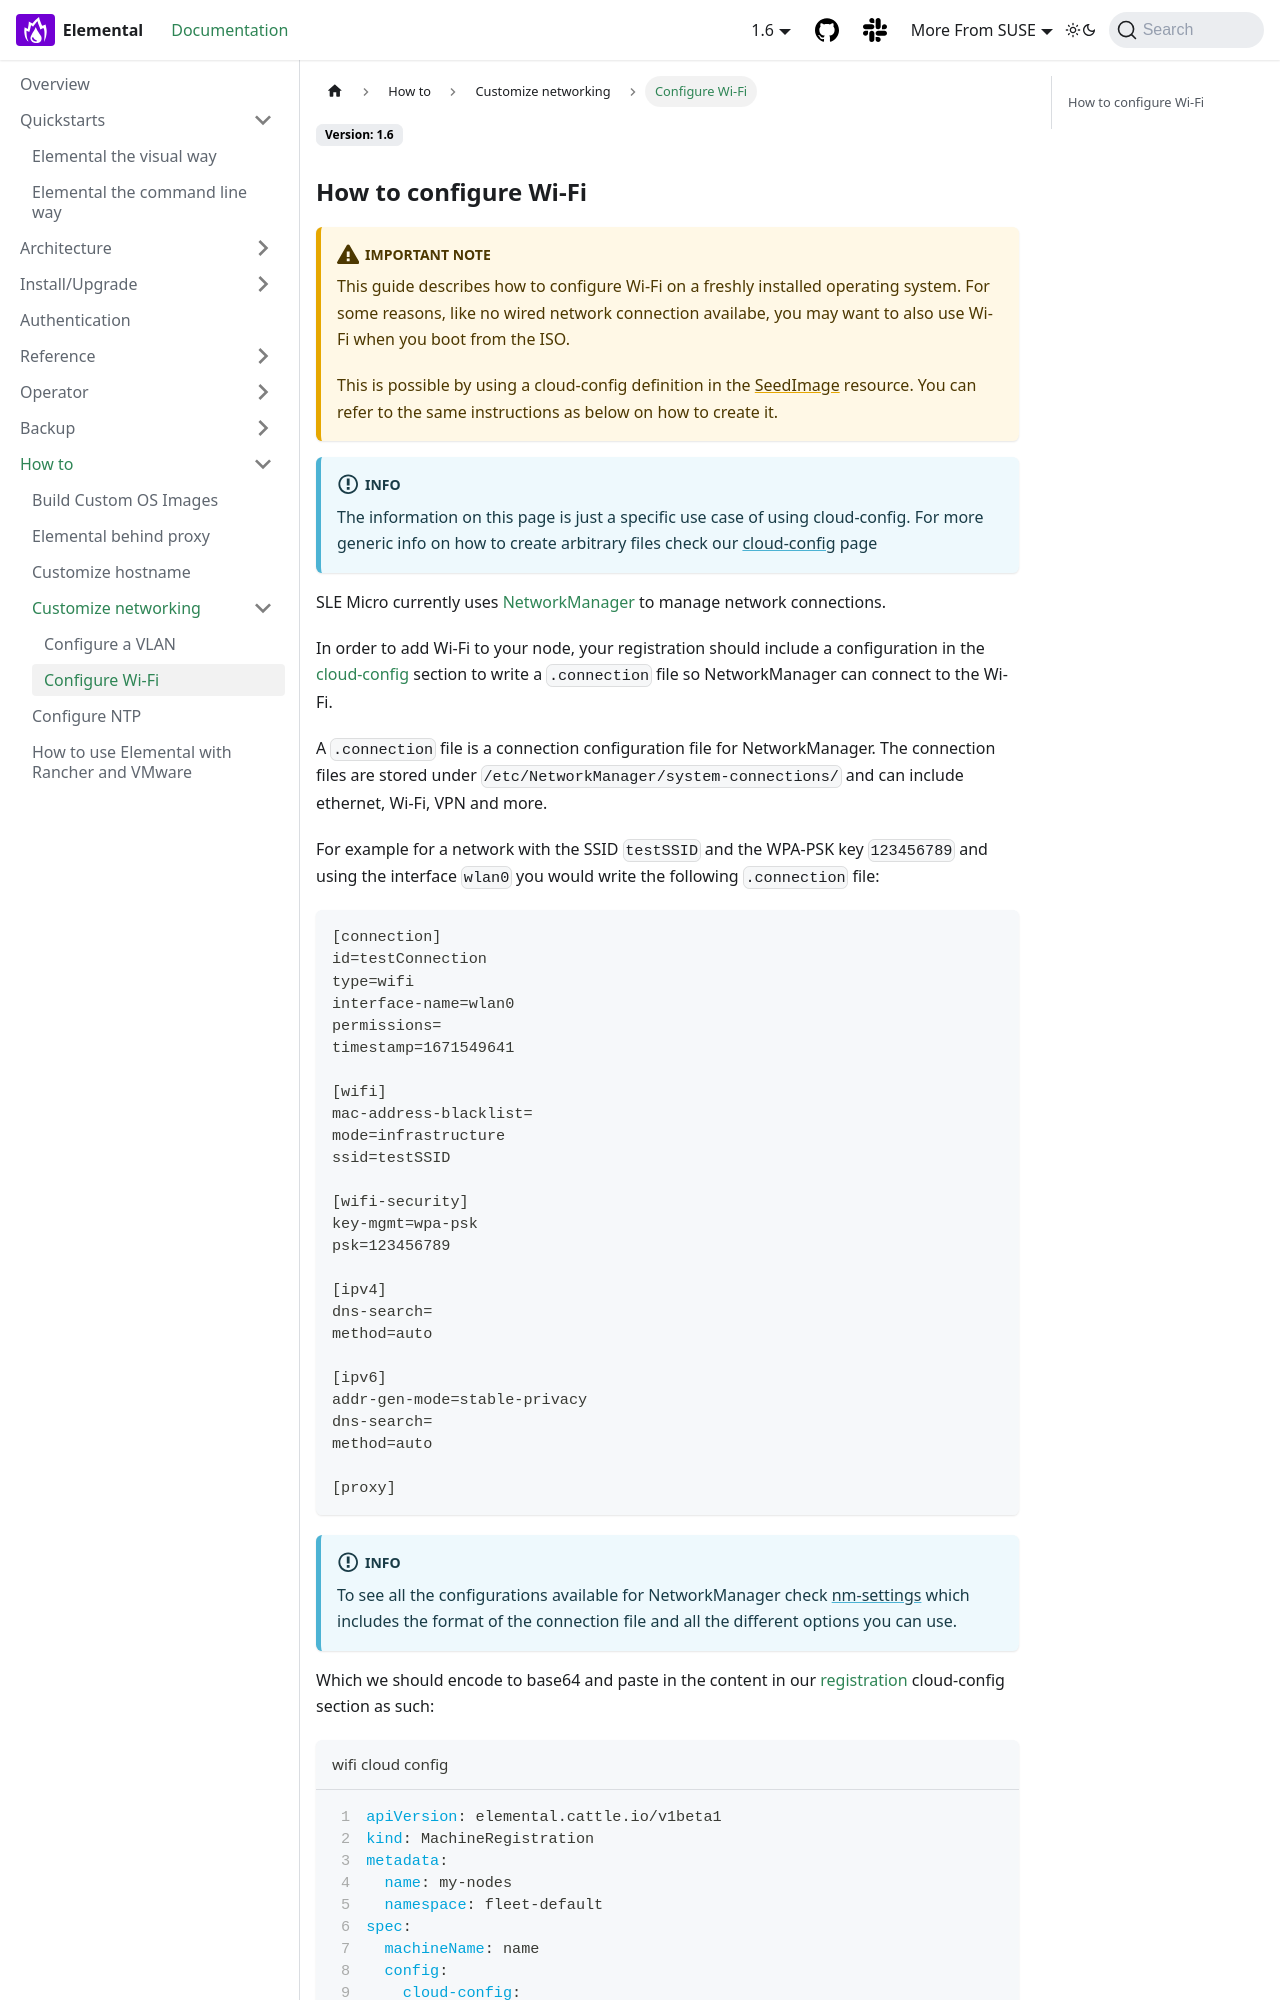

repository: nunix/elemental-docs-repo · page: wifi/index.html · generator: docusaurus

---
sidebar_label: Configure Wi-Fi
title: ''
---


### How to configure Wi-Fi

:::caution important note
This guide describes how to configure Wi-Fi on a freshly installed operating system.
For some reasons, like no wired network connection availabe, you may want to also use Wi-Fi when you boot from the ISO.

This is possible by using a cloud-config definition in the [SeedImage](https://elemental.docs.rancher.com/seedimage-reference/) resource.
You can refer to the same instructions as below on how to create it.
:::

:::info info
The information on this page is just a specific use case of using cloud-config. For more generic info on how to create arbitrary files check our [cloud-config](cloud-config-reference.md) page
:::

Elemental Teal currently uses [NetworkManager](https://networkmanager.dev/) to manage network connections.

In order to add Wi-Fi to your node, your registration should include a configuration in the [cloud-config](cloud-config-reference.md) section to write a
`.connection` file so NetworkManager can connect to the Wi-Fi.

A `.connection` file is a connection configuration file for NetworkManager.
The connection files are stored under `/etc/NetworkManager/system-connections/` and can include ethernet, Wi-Fi, VPN and more.

For example for a network with the SSID `testSSID` and the WPA-PSK key `123456789` and using the interface `wlan0` you would write the following `.connection` file:

```
[connection]
id=testConnection
type=wifi
interface-name=wlan0
permissions=
timestamp=1671549641

[wifi]
mac-address-blacklist=
mode=infrastructure
ssid=testSSID

[wifi-security]
key-mgmt=wpa-psk
psk=123456789

[ipv4]
dns-search=
method=auto

[ipv6]
addr-gen-mode=stable-privacy
dns-search=
method=auto

[proxy]
```

:::info
To see all the configurations available for NetworkManager check [nm-settings](https://networkmanager.dev/docs/api/latest/nm-settings-nmcli.html)
which includes the format of the connection file and all the different options you can use.
:::

Which we should encode to base64 and paste in the content in our [registration](machineregistration-reference.md) cloud-config section as such:
